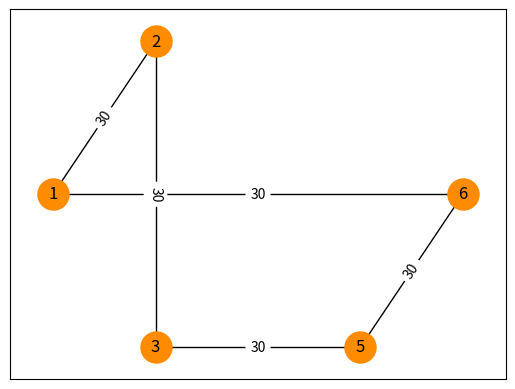

Write the Python code that produced this figure.
import matplotlib.pyplot as plt
import networkx as nx
import math

class Bus:
    
    def __init__(self, number, route, capacity, pos, labels):
        #Route number (for example route 30 etc)
        self.number = number

        #Edges to represent the path the route takes
        self.route = route

        #Capacity of the bus
        self.capacity = capacity

        #position of the nodes
        self.pos = pos
        
        #Potenital attributes
        self.labels = labels


    def initialize(self):
        for i, j in self.route.edges:
            #basically assign the edge the bus number that will travel on it
            self.route.edges[i, j]['number'] = self.number
        self.labels = {}

        for i, j in self.route.edges:
            self.labels[(i,j)] = str(self.number)
        
    def show(self):
        nx.draw_networkx(self.route,self.pos,node_size=500,node_color='darkorange') # draw graph
        nx.draw_networkx_edge_labels(self.route,self.pos,edge_labels=self.labels)
        
route = nx.Graph()
edgeList = [(1, 2), (2, 3), (3, 5), (5, 6), (6, 1)]
route.add_edges_from(edgeList)
pos = ((0,0),(0,10),(10,20),(10,0),(30,20),(30,0),(40,10))
newBus = Bus(30, route, 3, pos, 0)

newBus.initialize()
newBus.show()
plt.show()
